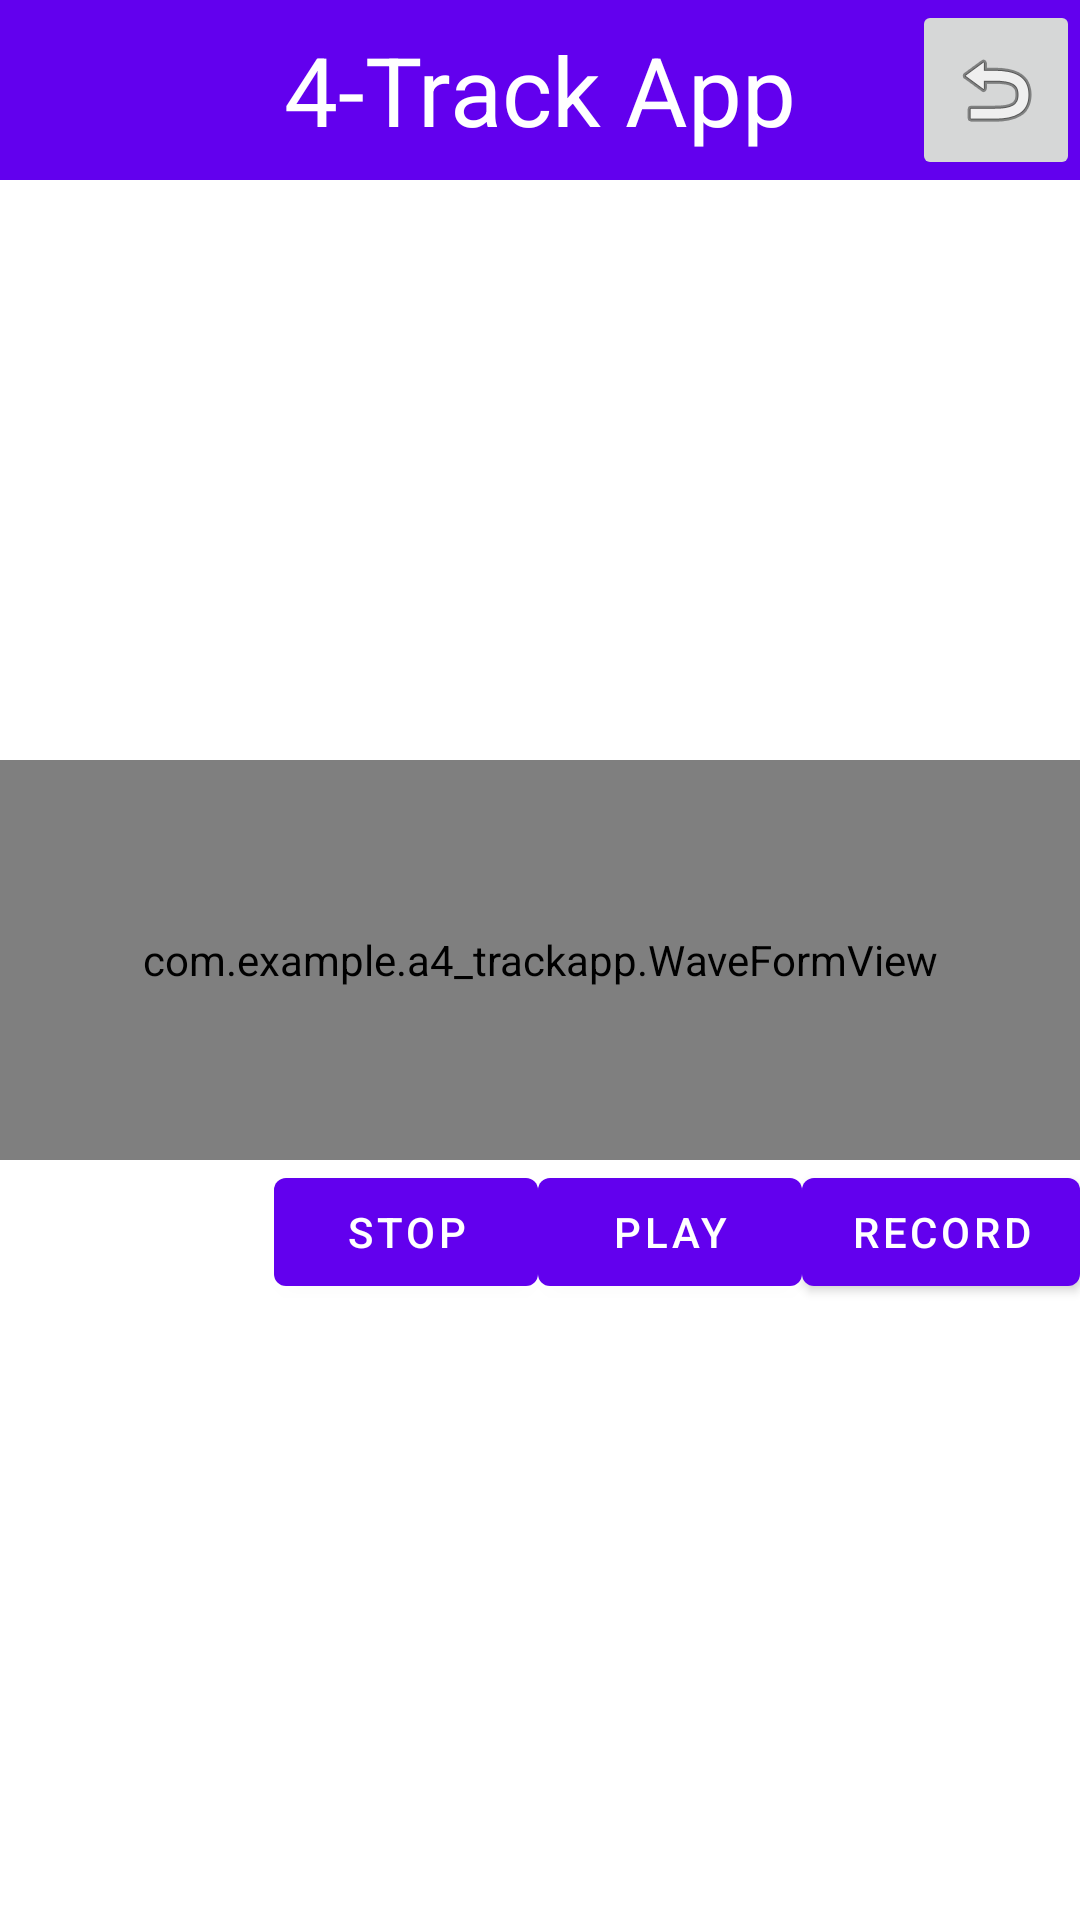

Reconstruct the res/layout file that produces this screen, plus the resources it refers to.
<!-- AndroidManifest.xml: application theme Theme.4TrackApp -->
<!-- res/layout/activity_master.xml -->
<?xml version="1.0" encoding="utf-8"?>
<androidx.constraintlayout.widget.ConstraintLayout xmlns:android="http://schemas.android.com/apk/res/android"
    xmlns:app="http://schemas.android.com/apk/res-auto"
    xmlns:tools="http://schemas.android.com/tools"
    android:layout_width="match_parent"
    android:layout_height="match_parent">

    <androidx.appcompat.widget.Toolbar
        android:id="@+id/topToolbar"
        android:layout_width="0dp"
        android:layout_height="60dp"
        android:layout_alignParentTop="true"
        android:layout_marginBottom="229dp"
        android:background="?attr/colorPrimary"
        android:elevation="0dp"
        android:theme="@style/ThemeOverlay.AppCompat.ActionBar"
        app:layout_constraintEnd_toEndOf="parent"
        app:layout_constraintStart_toStartOf="parent"
        app:layout_constraintTop_toTopOf="parent"
        app:popupTheme="@style/ThemeOverlay.AppCompat.Light">

        <TextView
            android:id="@+id/topToolbarTitle"
            android:layout_width="wrap_content"
            android:layout_height="wrap_content"
            android:layout_gravity="center"
            android:text="4-Track App"
            android:textColor="@color/white"
            android:textSize="32sp" />

        <ImageButton
            android:id="@+id/backButton"
            android:layout_width="wrap_content"
            android:layout_height="match_parent"
            android:layout_gravity="right"
            app:srcCompat="@android:drawable/ic_menu_revert" />

    </androidx.appcompat.widget.Toolbar>

    <com.example.a4_trackapp.WaveFormView
        android:id="@+id/waveformView"
        android:layout_width="match_parent"
        android:layout_height="400px"
        app:layout_constraintBottom_toBottomOf="parent"
        app:layout_constraintEnd_toEndOf="parent"
        app:layout_constraintStart_toStartOf="parent"
        app:layout_constraintTop_toTopOf="parent"/>

    <Button
        android:id="@+id/stopButton"
        android:layout_width="wrap_content"
        android:layout_height="wrap_content"
        android:text="Stop"
        app:layout_constraintEnd_toStartOf="@+id/playButton"
        app:layout_constraintTop_toBottomOf="@+id/waveformView" />

    <Button
        android:id="@+id/playButton"
        android:layout_width="wrap_content"
        android:layout_height="wrap_content"
        android:text="Play"
        app:layout_constraintEnd_toStartOf="@+id/recordButton"
        app:layout_constraintTop_toBottomOf="@+id/waveformView" />

    <Button
        android:id="@+id/recordButton"
        android:layout_width="wrap_content"
        android:layout_height="wrap_content"
        android:text="Record"
        app:layout_constraintEnd_toEndOf="parent"
        app:layout_constraintTop_toBottomOf="@+id/waveformView" />


</androidx.constraintlayout.widget.ConstraintLayout>
<!-- resources referenced by this layout -->
<resources>
  <style name="Theme.4TrackApp" parent="Theme.MaterialComponents.DayNight.DarkActionBar">
          
          <item name="colorPrimary">@color/purple_500</item>
          <item name="colorPrimaryVariant">@color/purple_700</item>
          <item name="colorOnPrimary">@color/white</item>
          
          <item name="colorSecondary">@color/teal_200</item>
          <item name="colorSecondaryVariant">@color/teal_700</item>
          <item name="colorOnSecondary">@color/black</item>
          
          <item name="android:statusBarColor" tools:targetApi="l">?attr/colorPrimaryVariant</item>
          
      </style>
  <!-- not gathered from this repository: default colours our renderer supplied (Android Studio template values) -->
  <color name="purple_500">#FF6200EE</color>
  <color name="purple_700">#FF3700B3</color>
  <color name="teal_200">#FF03DAC5</color>
  <color name="teal_700">#FF018786</color>
  <color name="black">#FF000000</color>
  <color name="white">#FFFFFFFF</color>
</resources>
